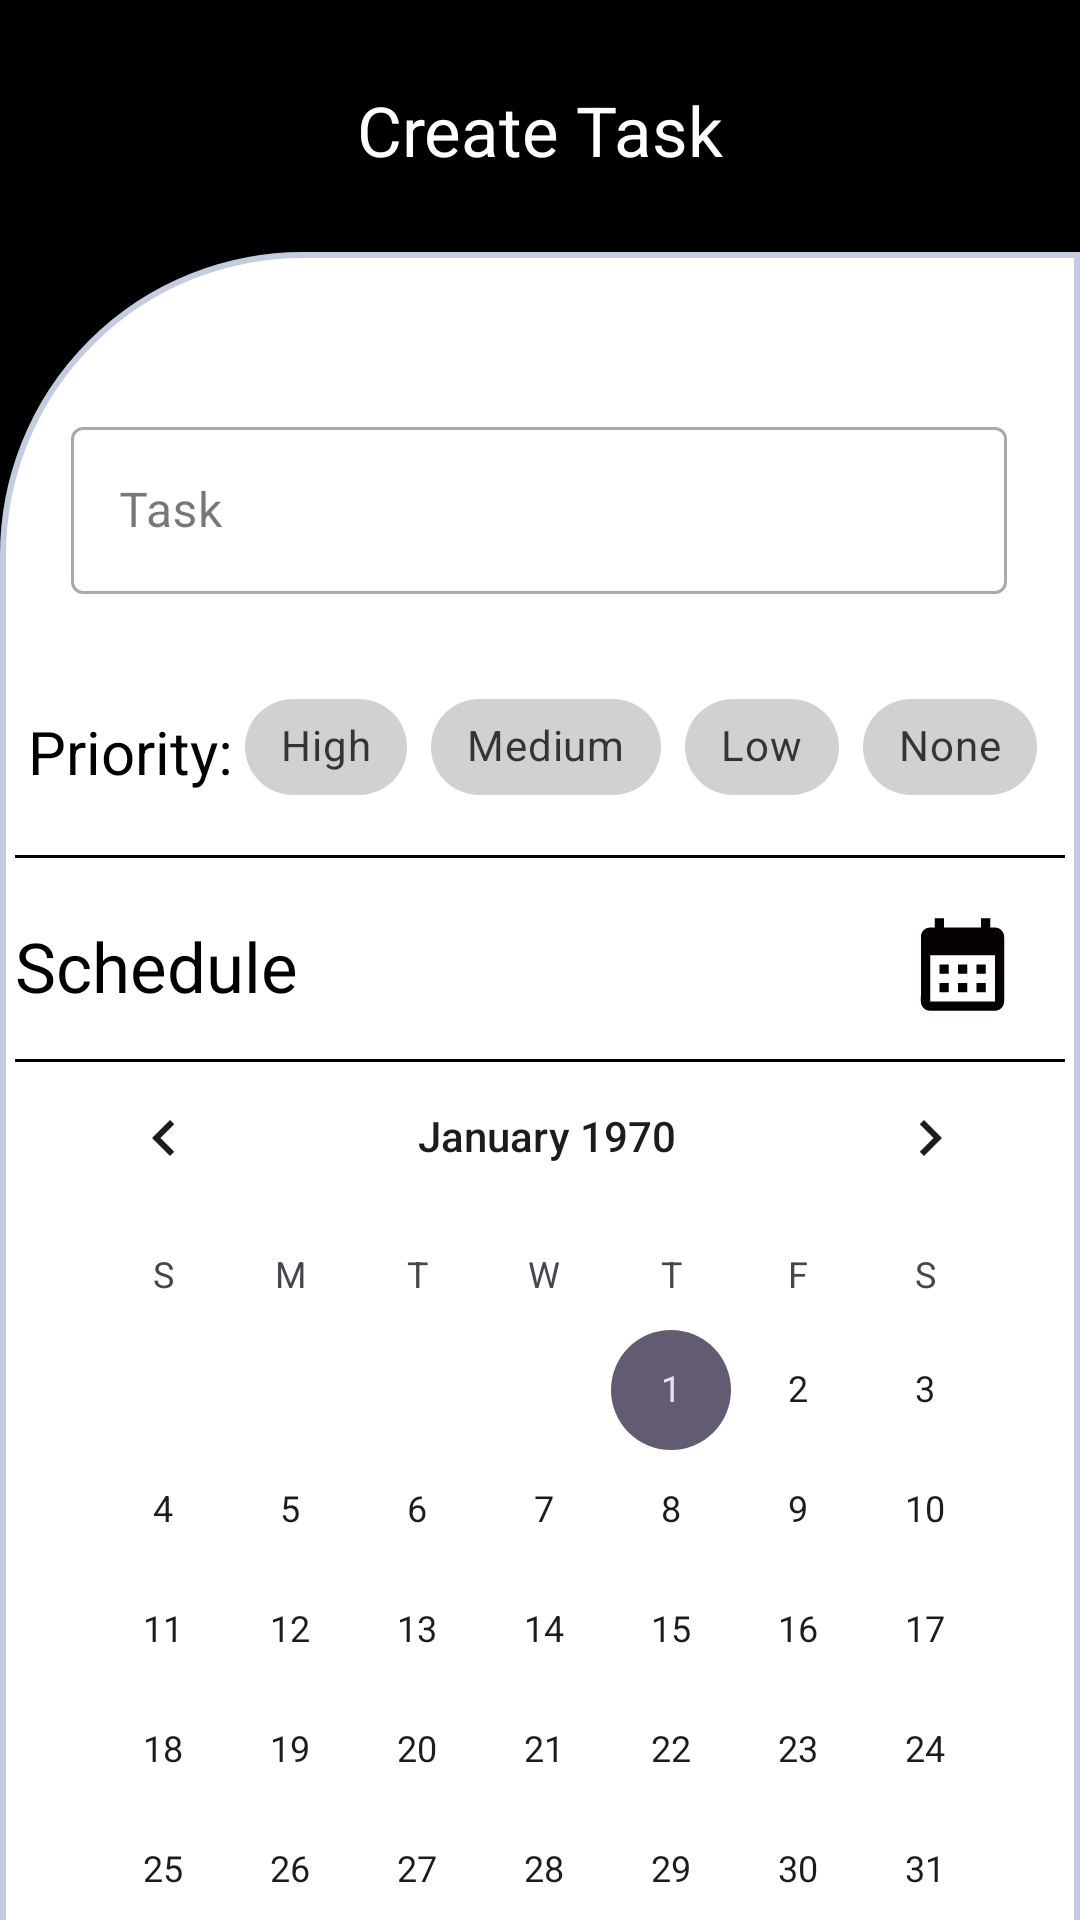

Android layout source for this screen:
<!-- AndroidManifest.xml: application theme Theme.ToDoDemo -->
<!-- res/layout/activity_create.xml -->
<?xml version="1.0" encoding="utf-8"?>
<androidx.constraintlayout.widget.ConstraintLayout
    xmlns:android="http://schemas.android.com/apk/res/android"
    xmlns:app="http://schemas.android.com/apk/res-auto"
    xmlns:tools="http://schemas.android.com/tools"
    android:layout_width="match_parent"
    android:layout_height="match_parent"
    android:background="@color/black"
    android:gravity="center"
    android:orientation="vertical">

    <TextView
        android:id="@+id/textView4"
        android:layout_width="wrap_content"
        android:layout_height="wrap_content"
        android:layout_marginTop="28dp"
        android:text="Create Task"
        android:textColor="@color/white"
        android:textSize="23sp"
        app:layout_constraintEnd_toEndOf="parent"
        app:layout_constraintStart_toStartOf="parent"
        app:layout_constraintTop_toTopOf="parent" />

    <androidx.constraintlayout.widget.ConstraintLayout
        android:layout_width="match_parent"
        android:layout_height="771dp"
        android:layout_marginTop="56dp"
        android:background="@drawable/shape"
        app:layout_constraintTop_toTopOf="@+id/textView4"
        tools:layout_editor_absoluteX="0dp">


        <com.google.android.material.textfield.TextInputLayout
            android:id="@+id/textInputLayout5"
            style="@style/Widget.MaterialComponents.TextInputLayout.OutlinedBox"
            android:layout_width="312dp"
            android:layout_height="wrap_content"
            android:layout_marginTop="48dp"
            android:hint="Task"
            app:layout_constraintEnd_toEndOf="parent"
            app:layout_constraintHorizontal_bias="0.494"
            app:layout_constraintStart_toStartOf="parent"
            app:layout_constraintTop_toTopOf="parent">

            <com.google.android.material.textfield.TextInputEditText
                android:id="@+id/create_title"
                android:layout_width="match_parent"
                android:layout_height="wrap_content"
                android:textColor="@color/black"
                app:layout_constraintEnd_toEndOf="parent"
                app:layout_constraintStart_toStartOf="parent" />

        </com.google.android.material.textfield.TextInputLayout>

        <TextView
            android:layout_width="wrap_content"
            android:layout_height="wrap_content"
            android:layout_marginTop="12dp"
            android:text="Priority:"
            android:textColor="@color/black"
            android:textSize="20sp"
            app:layout_constraintEnd_toStartOf="@+id/create_priority"
            app:layout_constraintHorizontal_bias="0.516"
            app:layout_constraintStart_toStartOf="parent"
            app:layout_constraintTop_toTopOf="@+id/create_priority" />

        <com.google.android.material.chip.ChipGroup
            android:id="@+id/create_priority"
            android:layout_width="wrap_content"
            android:layout_height="wrap_content"
            android:layout_marginTop="136dp"
            app:layout_constraintEnd_toEndOf="parent"
            app:layout_constraintHorizontal_bias="0.893"
            app:layout_constraintStart_toStartOf="parent"
            app:layout_constraintTop_toTopOf="parent"
            app:singleSelection="true">

            <com.google.android.material.chip.Chip
                android:id="@+id/chip4"
                style="@style/customChipStyle"
                android:layout_width="wrap_content"
                android:layout_height="wrap_content"
                android:text="High" />

            <com.google.android.material.chip.Chip
                android:id="@+id/chip5"
                style="@style/customChipStyle"
                android:layout_width="wrap_content"
                android:layout_height="wrap_content"
                android:text="Medium" />

            <com.google.android.material.chip.Chip
                android:id="@+id/chip6"
                style="@style/customChipStyle"
                android:layout_width="wrap_content"
                android:layout_height="wrap_content"
                android:text="Low" />

            <com.google.android.material.chip.Chip
                android:id="@+id/chip7"
                style="@style/customChipStyle"
                android:layout_width="wrap_content"
                android:layout_height="wrap_content"
                android:text="None" />

        </com.google.android.material.chip.ChipGroup>

        <View
            android:id="@+id/view3"
            android:layout_width="match_parent"
            android:layout_height="1dp"
            android:layout_marginTop="196dp"
            android:background="@android:color/black"
            app:layout_constraintTop_toTopOf="parent"
            tools:layout_editor_absoluteX="29dp" />

        <TextView
            android:id="@+id/tvSchedule"
            android:layout_width="258dp"
            android:layout_height="wrap_content"
            android:text="Schedule"
            android:textColor="@color/black"
            android:textSize="23sp"
            app:layout_constraintBottom_toBottomOf="@+id/tvClock"
            app:layout_constraintStart_toStartOf="parent"
            app:layout_constraintTop_toTopOf="@+id/tvClock" />

        <TextView
            android:id="@+id/tvClock"
            android:layout_width="134dp"
            android:layout_height="34dp"
            android:layout_marginTop="216dp"
            android:layout_marginEnd="16dp"
            android:text=""
            android:textColor="@color/black"
            android:textSize="23sp"
            app:layout_constraintEnd_toEndOf="parent"
            app:layout_constraintTop_toTopOf="parent" />

        <ImageView
            android:id="@+id/imageView"
            android:layout_width="41dp"
            android:layout_height="37dp"
            android:layout_marginTop="214dp"
            app:layout_constraintEnd_toEndOf="parent"
            app:layout_constraintHorizontal_bias="0.956"
            app:layout_constraintStart_toStartOf="@+id/tvSchedule"
            app:layout_constraintTop_toTopOf="parent"
            app:srcCompat="@drawable/baseline_calendar" />

        <View
            android:id="@+id/view"
            android:layout_width="match_parent"
            android:layout_height="1dp"
            android:layout_marginTop="264dp"
            android:background="@android:color/black"
            app:layout_constraintTop_toTopOf="parent"
            tools:layout_editor_absoluteX="5dp" />

        <CalendarView
            android:id="@+id/tvCalendar"
            android:layout_width="338dp"
            android:layout_height="295dp"
            android:layout_marginTop="8dp"
            app:layout_constraintEnd_toEndOf="parent"
            app:layout_constraintHorizontal_bias="0.686"
            app:layout_constraintStart_toStartOf="parent"
            app:layout_constraintTop_toBottomOf="@+id/tvSchedule" />

        <Button
            android:id="@+id/save_button"
            android:layout_width="200dp"
            android:layout_height="wrap_content"
            android:layout_marginTop="564dp"
            android:background="@drawable/button_background"
            android:text="Save"
            android:textColor="@color/white"
            app:layout_constraintEnd_toEndOf="parent"
            app:layout_constraintHorizontal_bias="0.573"
            app:layout_constraintStart_toStartOf="parent"
            app:layout_constraintTop_toTopOf="parent" />

        <Button
            android:id="@+id/notify"
            android:layout_width="wrap_content"
            android:layout_height="wrap_content"
            android:layout_marginTop="20dp"
            android:background="@drawable/button_background"
            android:text="Notify Me!"
            android:textColor="@color/white"
            app:layout_constraintEnd_toEndOf="@+id/save_button"
            app:layout_constraintStart_toStartOf="@+id/save_button"
            app:layout_constraintTop_toBottomOf="@+id/save_button" />

        <TextView
            android:id="@+id/idTime"
            android:layout_width="match_parent"
            android:layout_height="wrap_content"
            android:layout_margin="20dp"
            android:text="Time"
            android:textAlignment="center"
            android:textColor="@color/black"
            android:textSize="0sp"
            app:layout_constraintEnd_toEndOf="parent"
            app:layout_constraintStart_toStartOf="parent"
            app:layout_constraintTop_toBottomOf="@+id/notify" />

    </androidx.constraintlayout.widget.ConstraintLayout>

</androidx.constraintlayout.widget.ConstraintLayout>
<!-- resources referenced by this layout -->
<resources>
  <color name="black">#FF000000</color>
  <color name="white">#FFFFFFFF</color>
  <!-- drawable baseline_calendar (drawable) -->
  <vector android:height="24dp" android:tint="#050002"
      android:viewportHeight="24" android:viewportWidth="24"
      android:width="24dp" xmlns:android="http://schemas.android.com/apk/res/android">
      <path android:fillColor="@android:color/white" android:pathData="M19,4h-1V2h-2v2H8V2H6v2H5C3.89,4 3.01,4.9 3.01,6L3,20c0,1.1 0.89,2 2,2h14c1.1,0 2,-0.9 2,-2V6C21,4.9 20.1,4 19,4zM19,20H5V10h14V20zM9,14H7v-2h2V14zM13,14h-2v-2h2V14zM17,14h-2v-2h2V14zM9,18H7v-2h2V18zM13,18h-2v-2h2V18zM17,18h-2v-2h2V18z"/>
  </vector>
  <!-- drawable button_background (drawable) -->
  <selector xmlns:android="http://schemas.android.com/apk/res/android">
      
      <item android:state_enabled="true">
          <shape android:shape="rectangle">
              <solid android:color="@color/black" />
              <corners
                  android:topLeftRadius="15dp"
                  android:bottomLeftRadius="15dp"
                  android:bottomRightRadius="15dp"
                  >
              </corners>
          </shape>
      </item>
  
      <item android:state_pressed="true">
          <shape android:shape="rectangle">
              <solid android:color="@color/black" />
              <corners android:radius="8dp" />
          </shape>
      </item>
  
  </selector>
  <!-- drawable shape (drawable) -->
  <shape
      xmlns:android="http://schemas.android.com/apk/res/android"
      android:shape="rectangle"   >
  
      <solid
          android:color="@color/white" >
      </solid>
  
      <stroke
          android:width="2dp"
          android:color="#C4CDE0" >
      </stroke>
  
      <padding
          android:left="5dp"
          android:top="5dp"
          android:right="5dp"
          android:bottom="5dp"    >
      </padding>
  
      <corners
          android:topLeftRadius="100dip">
      </corners>
  
  </shape>
  <style name="customChipStyle" parent="Widget.MaterialComponents.Chip.Choice">
          <item name="chipBackgroundColor">@color/chip_background_color</item>
          <item name="android:textColor">@color/chip_text_color</item>
      </style>
  <style name="Theme.ToDoDemo" parent="Base.Theme.ToDoDemo" />
  <style name="Base.Theme.ToDoDemo" parent="Theme.Material3.DayNight.NoActionBar">
          
          <item name="colorPrimary">@color/black</item>
          <item name="colorPrimaryVariant">@color/black</item>
          <item name="android:statusBarColor">@color/black</item>
      </style>
</resources>
